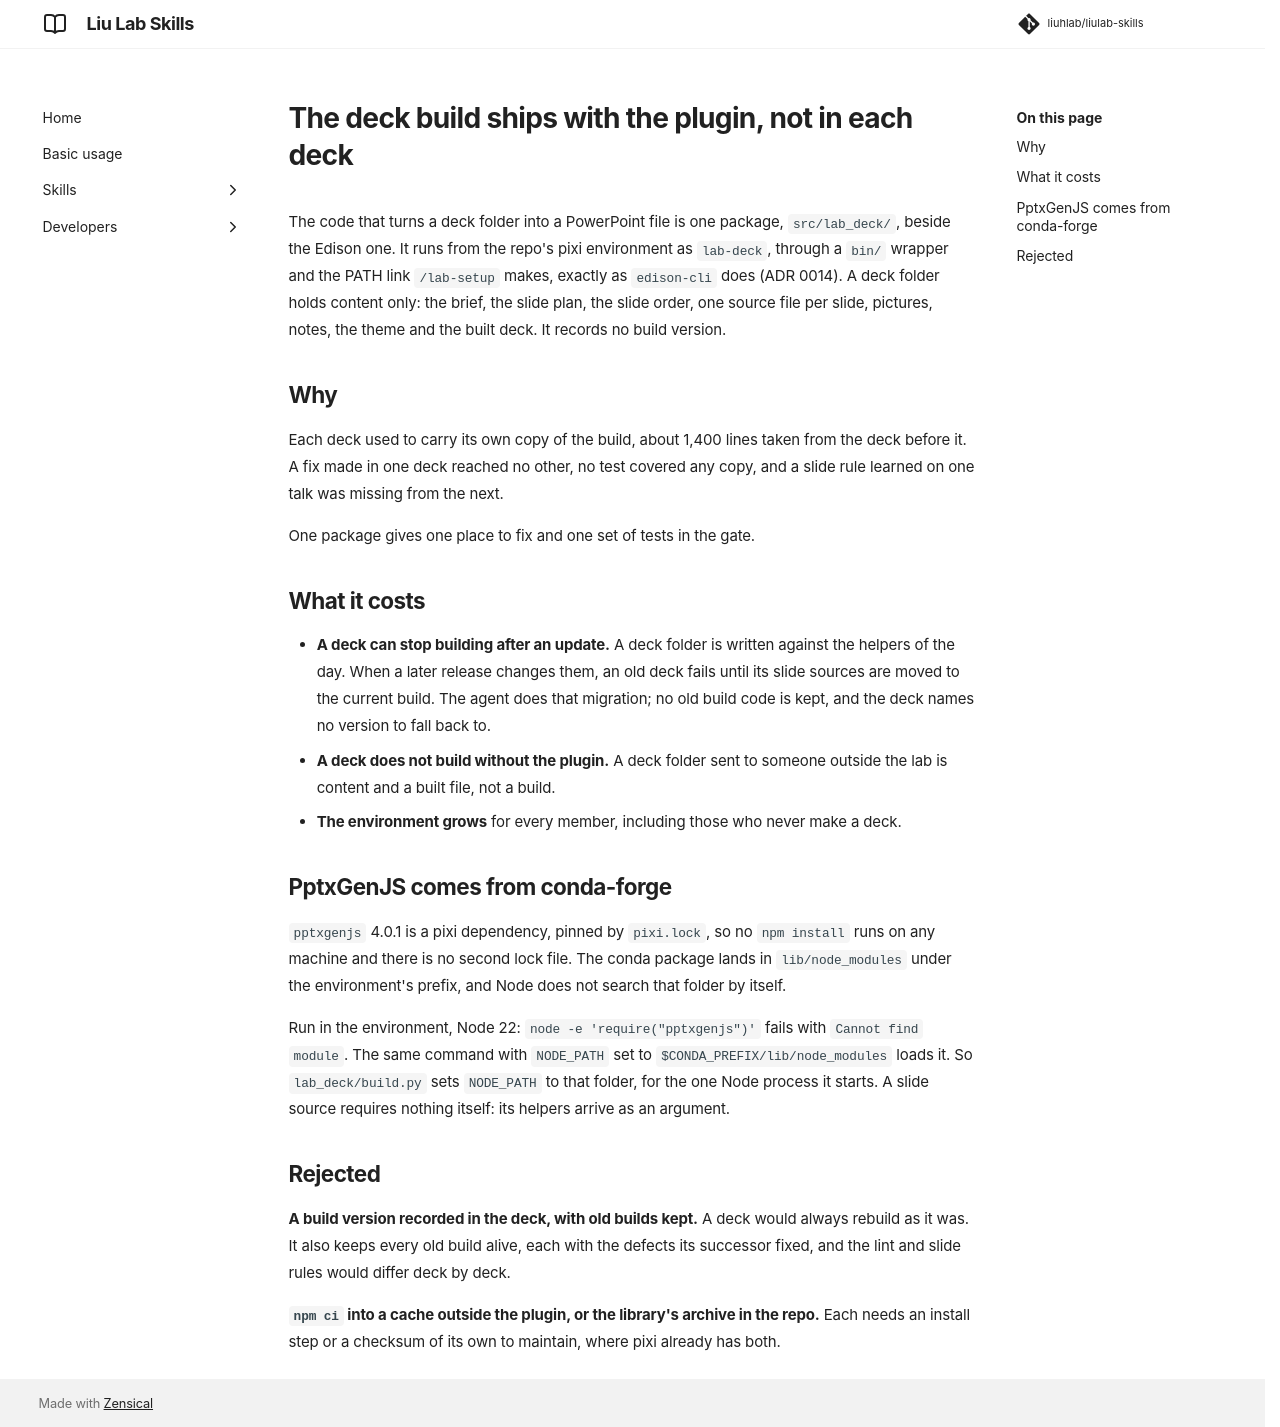

repository: liuhlab/liulab-skills · page: adr/0018-the-deck-build-ships-with-the-plugin/index.html · generator: mkdocs

---
search:
  exclude: true
---

# The deck build ships with the plugin, not in each deck

The code that turns a deck folder into a PowerPoint file is one package, `src/lab_deck/`,
beside the Edison one. It runs from the repo's pixi environment as `lab-deck`, through a
`bin/` wrapper and the PATH link `/lab-setup` makes, exactly as `edison-cli` does (ADR 0014).
A deck folder holds content only: the brief, the slide plan, the slide order, one source file per slide,
pictures, notes, the theme and the built deck. It records no build version.

## Why

Each deck used to carry its own copy of the build, about 1,400 lines taken from the deck
before it. A fix made in one deck reached no other, no test covered any copy, and a slide
rule learned on one talk was missing from the next.

One package gives one place to fix and one set of tests in the gate.

## What it costs

- **A deck can stop building after an update.** A deck folder is written against the helpers
  of the day. When a later release changes them, an old deck fails until its slide sources are
  moved to the current build. The agent does that migration; no old build code is kept, and
  the deck names no version to fall back to.
- **A deck does not build without the plugin.** A deck folder sent to someone outside the lab
  is content and a built file, not a build.
- **The environment grows** for every member, including those who never make a deck.

## PptxGenJS comes from conda-forge

`pptxgenjs` 4.0.1 is a pixi dependency, pinned by `pixi.lock`, so no `npm install` runs on any
machine and there is no second lock file. The conda package lands in `lib/node_modules` under
the environment's prefix, and Node does not search that folder by itself.

Run in the environment, Node 22: `node -e 'require("pptxgenjs")'` fails with
`Cannot find module`. The same command with `NODE_PATH` set to `$CONDA_PREFIX/lib/node_modules`
loads it. So `lab_deck/build.py` sets `NODE_PATH` to that folder, for the one Node process it
starts. A slide source requires nothing itself: its helpers arrive as an argument.

## Rejected

**A build version recorded in the deck, with old builds kept.** A deck would always rebuild as
it was. It also keeps every old build alive, each with the defects its successor fixed, and
the lint and slide rules would differ deck by deck.

**`npm ci` into a cache outside the plugin, or the library's archive in the repo.** Each needs
an install step or a checksum of its own to maintain, where pixi already has both.
